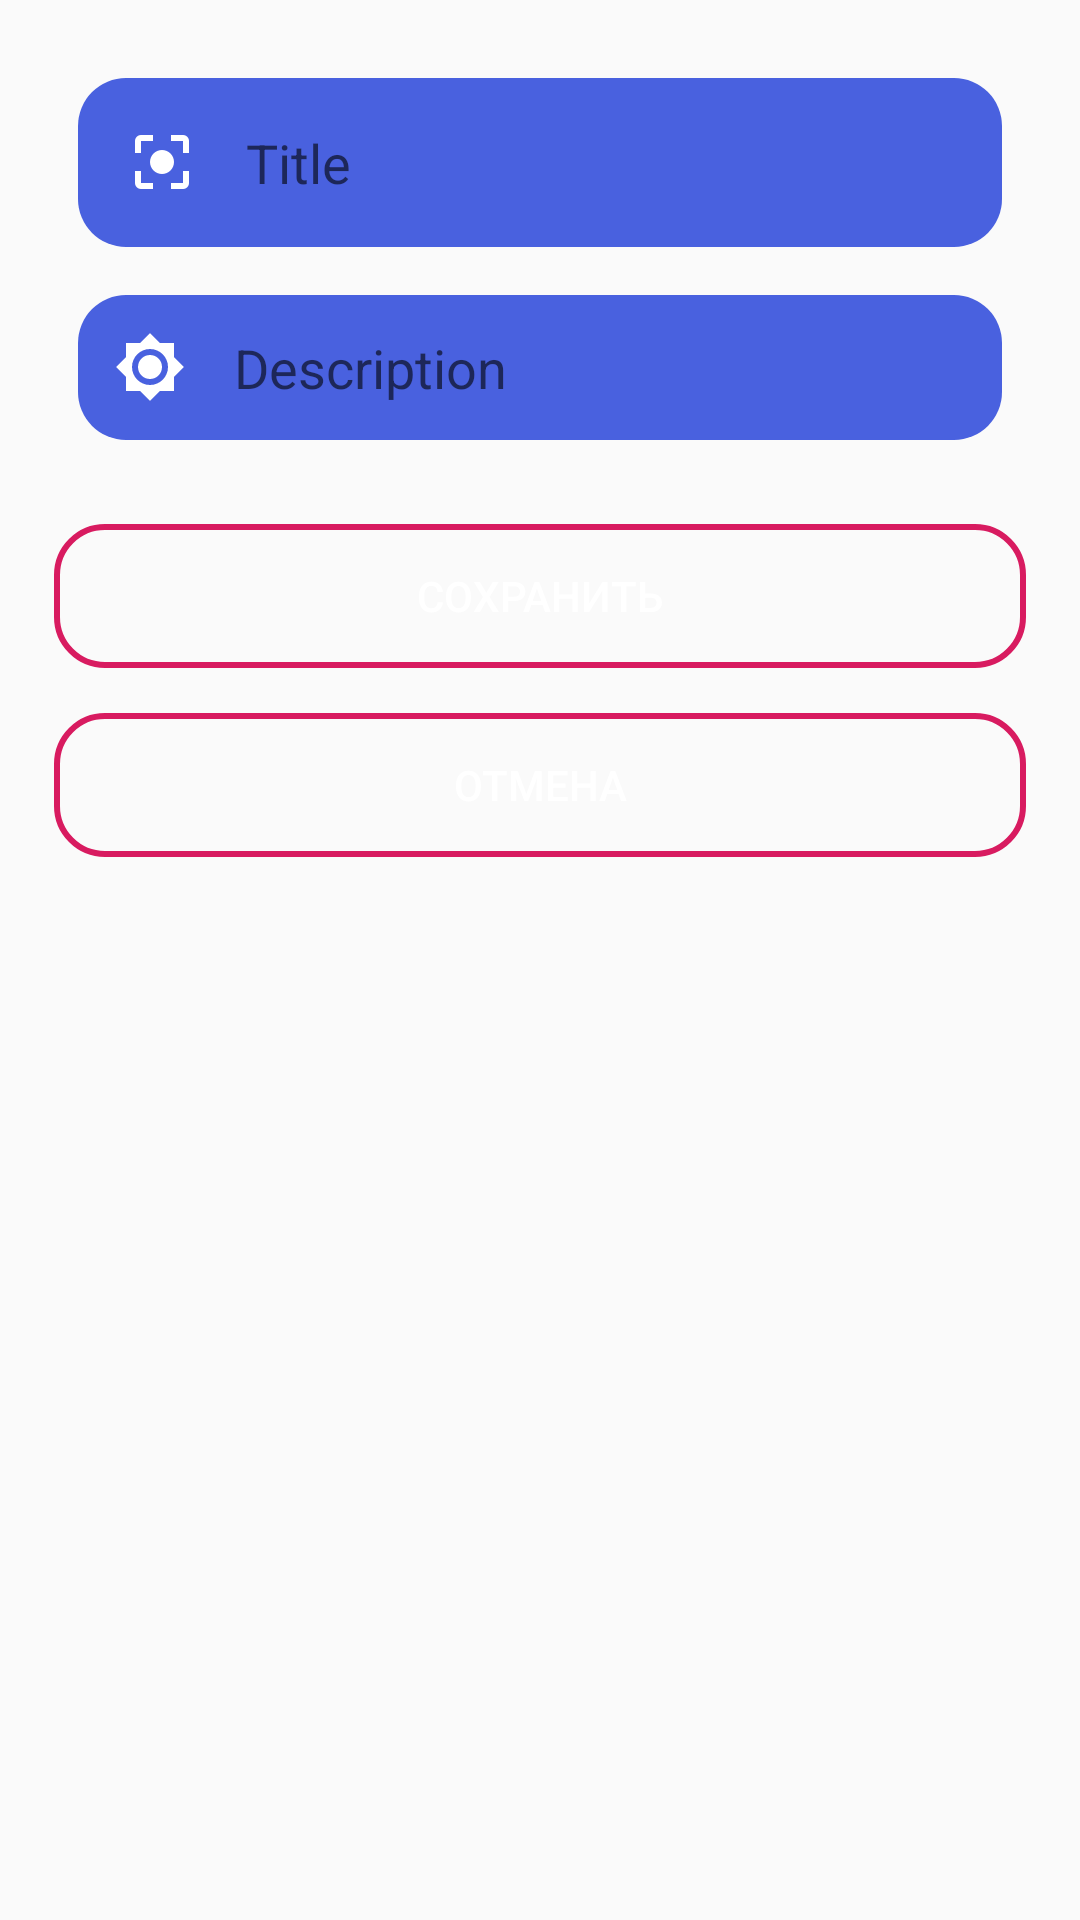

Produce the Android XML layout that renders to this screen, including the resource entries it uses.
<!-- AndroidManifest.xml: application theme AppTheme -->
<!-- res/layout/activity_form.xml -->
<?xml version="1.0" encoding="utf-8"?>

<LinearLayout xmlns:android="http://schemas.android.com/apk/res/android"
    xmlns:app="http://schemas.android.com/apk/res-auto"
    xmlns:tools="http://schemas.android.com/tools"
    android:orientation="vertical"
    android:background="@drawable/fiolet"
    android:padding="18dp"

    android:layout_width="match_parent"
    android:layout_height="match_parent"
    tools:context=".FormActivity">

    <EditText
        android:id="@+id/editTitle"
        style="@style/EditTextStyle"
        android:layout_width="match_parent"
        android:layout_height="wrap_content"
        android:hint="Title"
        android:drawableStart="@drawable/ic_edit2" />

    <EditText
        android:layout_width="match_parent"
        android:layout_height="wrap_content"
        style="@style/EditTextStyle"
        android:drawableStart="@drawable/ic_edit"
        android:hint="Description"
        android:padding="12dp"
        android:layout_marginTop="10dp"
        android:id="@+id/editDesc"/>

    <Button
        android:layout_width="match_parent"
        android:layout_height="wrap_content"
        android:text="Сохранить"
        android:textColor="@color/colorW"
        android:padding="10dp"
        android:layout_marginTop="20dp"
        android:background="@drawable/bg_button"
        android:onClick="onClickSave"/>
    <Button
        android:layout_width="match_parent"
        android:layout_height="wrap_content"
        android:layout_marginTop="15dp"
        android:text="Отмена"
        android:textColor="@color/colorW"
        android:background="@drawable/bg_button"
        android:padding="10dp"
        android:onClick="onClickCancel"/>

</LinearLayout>
<!-- resources referenced by this layout -->
<resources>
  <color name="colorW">#FFFF</color>
  <!-- drawable bg_button (drawable) -->
  <?xml version="1.0" encoding="utf-8"?>
  
  <shape xmlns:android="http://schemas.android.com/apk/res/android">
      <stroke android:color="@color/colorAccent"
          android:width="2dp"/>
      <corners android:radius="16dp"/>
  
  
  </shape>
  <!-- drawable ic_edit (drawable-anydpi) -->
  <vector xmlns:android="http://schemas.android.com/apk/res/android"
      android:width="24dp"
      android:height="24dp"
      android:viewportWidth="24"
      android:viewportHeight="24"
      android:tint="#FFFFFF">
      <path
          android:fillColor="#FF000000"
          android:pathData="M20,8.69L20,4h-4.69L12,0.69 8.69,4L4,4v4.69L0.69,12 4,15.31L4,20h4.69L12,23.31 15.31,20L20,20v-4.69L23.31,12 20,8.69zM12,18c-3.31,0 -6,-2.69 -6,-6s2.69,-6 6,-6 6,2.69 6,6 -2.69,6 -6,6zM12,8c-2.21,0 -4,1.79 -4,4s1.79,4 4,4 4,-1.79 4,-4 -1.79,-4 -4,-4z"/>
  </vector>
  <!-- drawable ic_edit2: png bitmap (drawable-xxhdpi, 405 bytes) -->
  <style name="EditTextStyle">
          <item name="android:background">@drawable/bg_edit</item>
          <item name="android:layout_margin">8dp</item>
          <item name="android:padding">16dp</item>
          <item name="android:drawablePadding">16dp</item>
      </style>
  <style name="AppTheme" parent="Theme.AppCompat.Light.DarkActionBar">
          
          <item name="colorPrimary">@color/colorPrimary</item>
          <item name="colorPrimaryDark">@color/colorPrimaryDark</item>
          <item name="colorAccent">@color/colorAccent</item>
      </style>
  <color name="colorAccent">#D81B60</color>
  <!-- drawable bg_edit (drawable-v21) -->
  <?xml version="1.0" encoding="utf-8"?>
  
  <shape xmlns:android="http://schemas.android.com/apk/res/android">
      <stroke android:color="@color/colorPrimary">
  
      </stroke>
          <solid android:color="@color/colorS"
          android:width="2dp"/>
      <corners android:radius="16dp"/>
  
  
  </shape>
  <color name="colorPrimary">#0A6F32</color>
  <color name="colorPrimaryDark">#00574B</color>
  <color name="colorS">#4961DF</color>
</resources>
